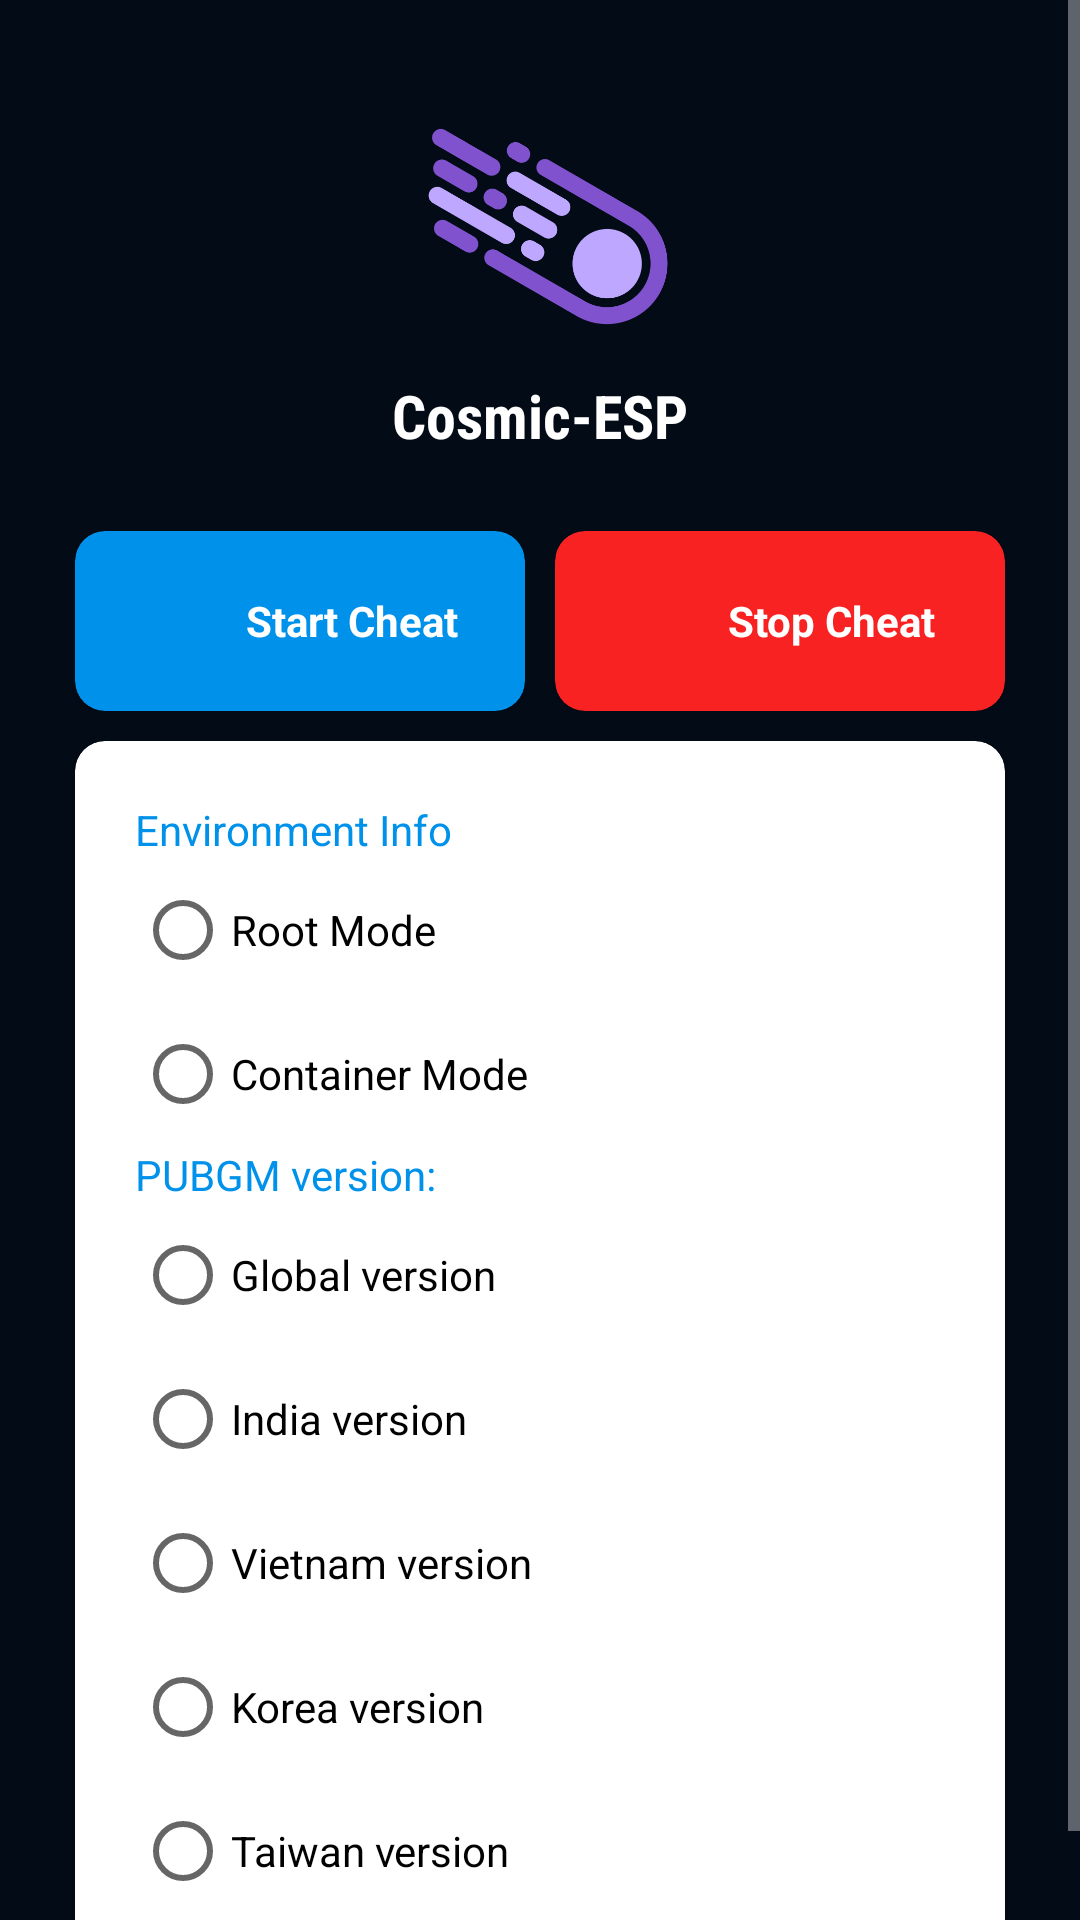

Layout XML and referenced resources for this Android screen:
<!-- AndroidManifest.xml: application theme Theme.Cosmic -->
<!-- res/layout/activity_main.xml -->
<?xml version="1.0" encoding="utf-8"?>
<androidx.constraintlayout.widget.ConstraintLayout
    xmlns:android="http://schemas.android.com/apk/res/android"
    xmlns:app="http://schemas.android.com/apk/res-auto"
    xmlns:tools="http://schemas.android.com/tools"
    android:layout_width="match_parent"
    android:layout_height="match_parent"
    android:background="@color/dark">
    <ScrollView
        android:layout_width="match_parent"
        android:layout_height="match_parent">
        <LinearLayout
            android:orientation="vertical"
            android:layout_width="match_parent"
            android:layout_height="match_parent">
            <LinearLayout
                android:layout_margin="25dp"
                android:orientation="vertical"
                android:layout_width="match_parent"
                android:layout_height="wrap_content">
                <ImageView
                    android:scaleType="fitCenter"
                    android:layout_gravity="center"
                    android:src="@drawable/icon"
                    android:layout_width="100dp"
                    android:layout_height="100dp"/>
                <TextView
                    android:textColor="@android:color/white"
                    android:layout_gravity="center"
                    android:textSize="20sp"
                    android:fontFamily="sans-serif-condensed"
                    android:textStyle="bold"
                    android:text="@string/app_name"
                    android:layout_width="wrap_content"
                    android:layout_height="wrap_content"/>
            </LinearLayout>
            <LinearLayout
                android:theme="@style/Theme.Cosmic2"
                android:layout_marginBottom="10dp"
                android:layout_marginRight="25dp"
                android:layout_marginLeft="25dp"
                android:orientation="horizontal"
                android:layout_width="match_parent"
                android:layout_height="wrap_content">
                <androidx.cardview.widget.CardView
                    android:id="@+id/cv_start_cheat"
                    android:focusable="true"
                    android:clickable="true"
                    android:foreground="?android:attr/selectableItemBackground"
                    android:layout_marginRight="5dp"
                    android:layout_weight="1.0"
                    app:cardBackgroundColor="@color/blue_sky"
                    app:cardCornerRadius="10dp"
                    android:layout_width="match_parent"
                    android:layout_height="60dp">
                    <LinearLayout
                        android:padding="10dp"
                        android:gravity="center"
                        android:orientation="horizontal"
                        android:layout_width="match_parent"
                        android:layout_height="match_parent">
                        <ImageView
                            android:src="@drawable/ic_baseline_play_arrow_24"
                            android:layout_width="35dp"
                            android:layout_height="35dp"/>
                        <TextView
                            android:textColor="@color/white"
                            android:textStyle="bold"
                            android:textAllCaps="false"
                            android:text="@string/start_cheat"
                            android:layout_width="wrap_content"
                            android:layout_height="wrap_content"/>
                    </LinearLayout>
                </androidx.cardview.widget.CardView>
                <androidx.cardview.widget.CardView
                    android:id="@+id/cv_stop_cheat"
                    android:focusable="true"
                    android:clickable="true"
                    android:foreground="?android:attr/selectableItemBackground"
                    android:layout_marginLeft="5dp"
                    android:layout_weight="1.0"
                    app:cardBackgroundColor="@color/red"
                    app:cardCornerRadius="10dp"
                    android:layout_width="match_parent"
                    android:layout_height="60dp">
                    <LinearLayout
                        android:padding="10dp"
                        android:gravity="center"
                        android:orientation="horizontal"
                        android:layout_width="match_parent"
                        android:layout_height="match_parent">
                        <ImageView
                            android:src="@drawable/ic_baseline_stop_24"
                            android:layout_width="35dp"
                            android:layout_height="35dp"/>
                        <TextView
                            android:textColor="@color/white"
                            android:textStyle="bold"
                            android:textAllCaps="false"
                            android:text="@string/stop_cheat"
                            android:layout_width="wrap_content"
                            android:layout_height="wrap_content"/>
                    </LinearLayout>
                </androidx.cardview.widget.CardView>
            </LinearLayout>
            <androidx.cardview.widget.CardView
                android:theme="@style/Theme.Cosmic2"
                android:layout_marginBottom="10dp"
                android:layout_marginRight="25dp"
                android:layout_marginLeft="25dp"
                app:cardBackgroundColor="@color/white"
                app:cardCornerRadius="10dp"
                android:layout_width="match_parent"
                android:layout_height="wrap_content">
                <LinearLayout
                    android:padding="10dp"
                    android:orientation="vertical"
                    android:layout_width="match_parent"
                    android:layout_height="match_parent">
                    <LinearLayout
                        android:padding="10dp"
                        android:orientation="vertical"
                        android:layout_width="match_parent"
                        android:layout_height="wrap_content">

                        <TextView
                            android:textColor="@color/blue_sky"
                            android:text="Environment Info"
                            android:layout_width="wrap_content"
                            android:layout_height="wrap_content"/>
                        <LinearLayout
                            android:orientation="horizontal"
                            android:layout_width="match_parent"
                            android:layout_height="wrap_content">
                            <RadioGroup
                                android:orientation="vertical"
                                android:layout_width="150dp"
                                android:layout_height="wrap_content">
                                <RadioButton
                                    android:id="@+id/isRooted"
                                    android:text="Root Mode"
                                    android:layout_width="match_parent"
                                    android:layout_height="wrap_content"/>
                                <RadioButton
                                    android:id="@+id/isNoRooted"
                                    android:text="Container Mode"
                                    android:layout_width="match_parent"
                                    android:layout_height="wrap_content"/>
                            </RadioGroup>

                        </LinearLayout>

                        <TextView
                            android:textColor="@color/blue_sky"
                            android:text="@string/pubgm_version"
                            android:layout_width="wrap_content"
                            android:layout_height="wrap_content"/>
                        <RadioGroup
                            android:layout_width="match_parent"
                            android:layout_height="wrap_content">
                            <RadioButton
                                android:id="@+id/rb_global"
                                android:text="@string/global_version"
                                android:layout_width="match_parent"
                                android:layout_height="wrap_content"/>
                            <RadioButton
                                android:id="@+id/rb_india"
                                android:text="@string/india_version"
                                android:layout_width="match_parent"
                                android:layout_height="wrap_content"/>
                            <RadioButton
                                android:id="@+id/rb_vietnam"
                                android:text="@string/vietnam_version"
                                android:layout_width="match_parent"
                                android:layout_height="wrap_content"/>
                            <RadioButton
                                android:id="@+id/rb_korea"
                                android:text="@string/korea_version"
                                android:layout_width="match_parent"
                                android:layout_height="wrap_content"/>
                            <RadioButton
                                android:id="@+id/rb_taiwan"
                                android:text="@string/taiwan_version"
                                android:layout_width="match_parent"
                                android:layout_height="wrap_content"/>
                        </RadioGroup>
                    </LinearLayout>
                </LinearLayout>
            </androidx.cardview.widget.CardView>
        </LinearLayout>
    </ScrollView>
</androidx.constraintlayout.widget.ConstraintLayout>
<!-- resources referenced by this layout -->
<resources>
  <color name="blue_sky">#0091EA</color>
  <color name="dark">#030B17</color>
  <color name="red">#F82222</color>
  <color name="white">#FFFFFFFF</color>
  <!-- drawable icon: png bitmap (drawable, 17984 bytes) -->
  <string name="app_name">Cosmic-ESP</string>
  <string name="global_version">Global version</string>
  <string name="india_version">India version</string>
  <string name="korea_version">Korea version</string>
  <string name="pubgm_version">PUBGM version:</string>
  <string name="start_cheat">Start Cheat</string>
  <string name="stop_cheat">Stop Cheat</string>
  <string name="taiwan_version">Taiwan version</string>
  <string name="vietnam_version">Vietnam version</string>
  <style name="Theme.Cosmic2" parent="Theme.MaterialComponents.Light">
          
          <item name="windowNoTitle">true</item>
          <item name="colorPrimary">@color/dark</item>
          <item name="colorPrimaryVariant">@color/dark</item>
          <item name="colorOnPrimary">@color/dark</item>
          
          <item name="colorSecondary">@color/blue_sky</item>
          <item name="colorSecondaryVariant">@color/blue_sky</item>
          <item name="colorOnSecondary">@color/blue_sky</item>
          
          <item name="android:statusBarColor" tools:targetApi="l">?attr/colorPrimaryVariant</item>
          
      </style>
  <style name="Theme.Cosmic" parent="Theme.MaterialComponents">
          
          <item name="windowNoTitle">true</item>
          <item name="colorPrimary">@color/dark</item>
          <item name="colorPrimaryVariant">@color/dark</item>
          <item name="colorOnPrimary">@color/dark</item>
          
          <item name="colorSecondary">@color/blue_sky</item>
          <item name="colorSecondaryVariant">@color/blue_sky</item>
          <item name="colorOnSecondary">@color/blue_sky</item>
          
          <item name="android:statusBarColor" tools:targetApi="l">?attr/colorPrimaryVariant</item>
          
      </style>
</resources>
